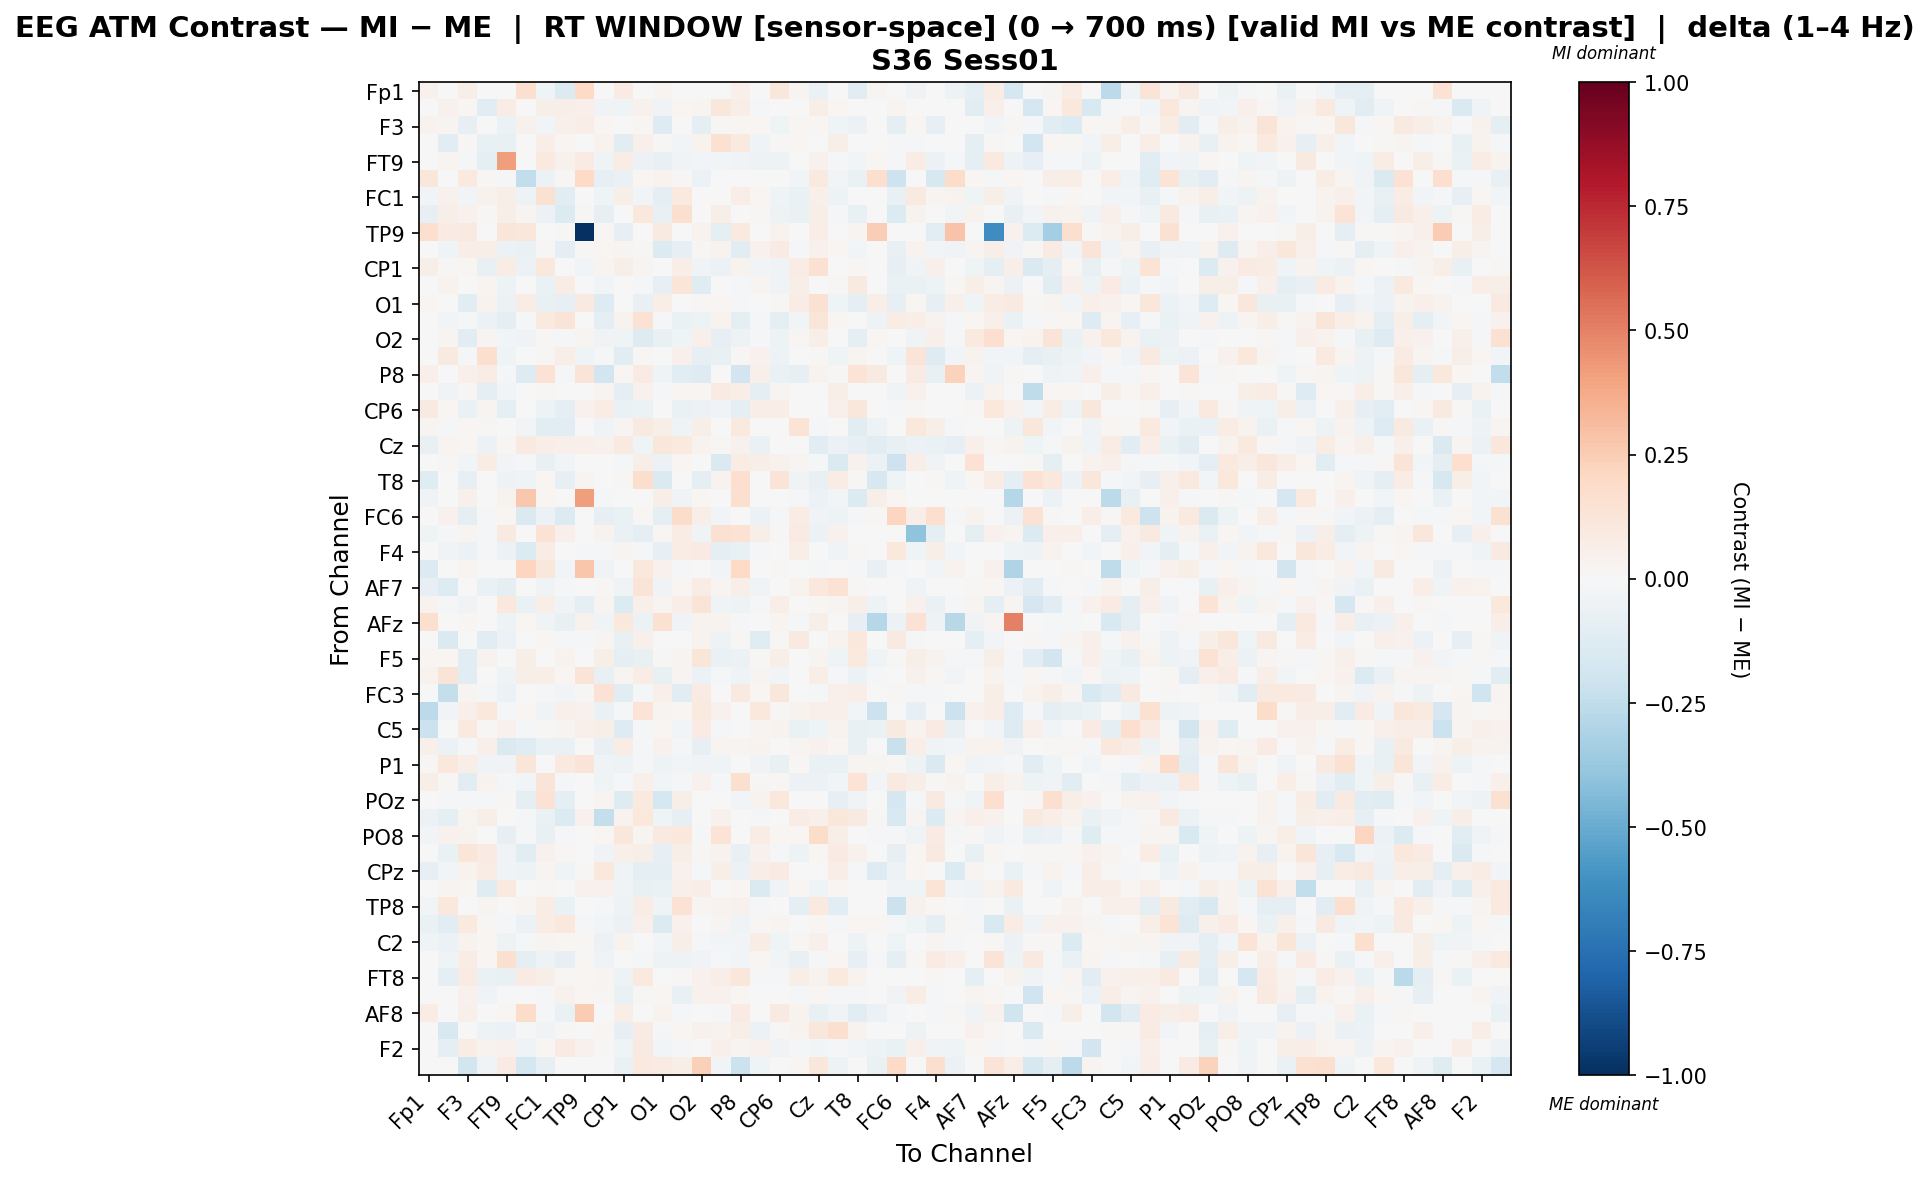

Source data for this figure (header and first rows):
, Fp1, Fz, F3, F7, FT9, FC5, FC1, C3, TP9, CP5, CP1, P7, O1, Oz, O2, P4, P8, TP10, CP6, CP2, Cz, C4, T8
Fp1, 0.04104, 0.0, 0.0558, 0.0, 0.0, 0.1625, -0.04523, -0.1398, 0.2031, 0.0, 0.08212, 0.0, 0.02393, 0.0, 0.0, 0.0, 0.04755, 0.0, 0.1116, 0.03116, -0.06528, 0.0, -0.1112
Fz, 0.0, 0.04258, 0.02303, -0.1029, 0.07686, 0.006381, 0.05765, 0.059, 0.05123, -0.03542, -0.04631, 0.04432, -0.03412, 0.01941, 0.02747, 0.1161, 0.06353, -0.01092, 0.002963, 0.002402, 0.05783, 0.02162, 0.0
F3, 0.0323, 0.02592, -0.07815, 0.007204, -0.06067, 0.04466, -0.02793, 0.05418, 0.06507, 0.0183, 0.002241, 0.02148, -0.1257, 0.0006919, -0.08995, 0.01012, 0.01967, 0.01681, -0.04214, 0.01621, 0.02234, -0.04195, -0.05915
F7, 0.0, -0.1107, 0.009013, -0.07107, -0.07342, 0.004869, 0.06365, 0.01577, 0.0, 0.03836, -0.1054, 0.04883, 0.009329, -0.02681, 0.03744, 0.1498, 0.09914, -0.04645, 0.01096, 0.01578, -0.002123, 0.05821, 0.0
FT9, 0.0, 0.02432, -0.01421, -0.08925, 0.4151, -0.005143, 0.1014, 0.04444, 0.08538, -0.046, 0.07602, -0.06096, -0.07441, -0.03165, -0.02483, -0.03045, -0.03149, -0.04957, -0.0501, 0.003135, 0.04205, -0.01935, -0.03093
FC5, 0.1099, -0.005012, 0.09444, 0.009563, -0.008189, -0.2425, -0.06131, 0.01389, 0.1955, -0.08298, -0.06336, 0.01736, 0.03418, 0.0112, -0.05991, -0.002932, 0.006056, 0.002869, 0.0, -0.02961, 0.1002, -0.02615, -0.06778
FC1, -0.0264, 0.0423, -0.02347, 0.04506, 0.06009, -0.04875, 0.1521, -0.1026, 0.0, -0.04113, 0.06022, -0.02652, -0.08909, 0.09494, -0.002481, -0.006588, 0.06503, 0.02032, -0.0422, -0.06549, 0.05323, -0.0516, -0.00225
C3, -0.08342, 0.05878, 0.04506, 0.01106, 0.05873, 0.02458, -0.06153, -0.1384, 0.008135, -0.08254, -0.002847, 0.1027, -0.07717, 0.1639, 0.0035, 0.0599, 0.002061, 0.008908, -0.05338, -0.06608, 0.05824, -0.0113, -0.07323
TP9, 0.1571, 0.07904, 0.09342, 0.0, 0.1185, 0.1151, 0.0, 0.0153, -1.0, 0.0153, -0.08261, 0.0, 0.08998, 0.0, 0.03421, -0.08794, 0.09702, 0.0, 0.03544, -0.002665, 0.066, 0.0, 0.02658
CP5, 0.0, -0.04433, 0.06887, 0.06178, -0.05807, -0.06426, 0.01404, -0.08638, 0.01132, 0.01625, 0.02724, 0.01335, -0.1382, -0.08251, 0.01031, 0.03587, -0.1083, 0.0406, 0.08479, -0.0171, 0.04306, 0.01759, -0.02708
CP1, 0.05922, 0.009461, 0.02291, -0.07265, 0.07371, -0.05621, 0.1087, -0.003585, -0.02426, 0.03043, 0.05583, 0.0245, -0.004215, 0.06731, -0.03303, -0.05896, 0.03373, -0.0295, -0.03823, 0.07325, 0.1502, 0.001719, 0.007833
P7, 0.0, 0.03758, 0.0004613, 0.02929, -0.05244, -0.00227, -0.0702, 0.07637, 0.0, -0.02566, -0.003582, -0.01262, -0.08378, 0.1247, -0.1247, 0.0005261, -0.01044, 0.02492, -0.04141, 0.05595, -0.006195, 0.01358, 0.08829
O1, 0.02012, -0.002846, -0.1067, 0.03147, -0.06017, 0.07713, -0.07078, -0.0796, 0.0877, -0.1287, -0.001042, -0.07559, 0.06265, -0.005068, 0.01128, 0.01876, -0.0231, 0.005523, 0.01292, 0.07608, 0.155, -0.04132, -0.08776
Oz, 0.0, -0.02757, -0.01982, -0.05507, -0.08931, -0.008712, 0.09746, 0.1262, 0.0, -0.09446, 0.03803, 0.1449, -0.01155, -0.06286, -0.04733, 0.03872, -0.09156, -0.0141, -0.1006, -0.02548, 0.1222, 0.01578, 0.0
O2, 0.0, 0.02739, -0.1078, 0.02773, -0.02841, -0.03385, 0.01478, -0.009124, 0.03058, -0.03784, -0.04371, -0.1313, -0.07631, -0.0434, 0.04771, -0.0827, -0.05129, -0.009643, -0.05228, 0.01727, 0.05545, 0.0, -0.09893
P4, 0.0, 0.09217, -0.01421, 0.1708, -0.04609, 0.002131, 0.008281, 0.06267, -0.03929, -0.009616, -0.1113, 0.01017, -0.001993, 0.05133, -0.07958, -0.07373, 0.01201, 0.04403, -0.04823, -0.001228, 0.01392, -0.0467, 0.02598
P8, 0.05165, 0.003165, 0.0496, 0.07143, -0.01882, -0.1298, 0.1441, -0.01439, 0.1294, -0.1911, 0.01592, 0.07833, -0.04035, -0.1163, -0.1259, -0.001545, -0.1878, 0.05388, -0.06819, -0.08096, 0.03551, 0.01492, 0.1343
TP10, 0.0, -0.03781, 0.01436, -0.09607, -0.02866, 0.002438, 0.01562, 0.0061, 0.0, 0.03087, -0.0988, 0.04249, -0.0114, 0.01623, 0.02197, 0.07926, 0.06364, -0.09173, 0.02529, 0.005224, -0.003205, 0.06003, 0.0
CP6, 0.09323, 0.02223, -0.06671, 0.02551, -0.09227, -0.001112, -0.04751, -0.08937, 0.04046, 0.07722, -0.06919, -0.05996, -0.002004, -0.06893, -0.05837, -0.03854, -0.09951, 0.06383, 0.06985, 0.0, 0.005037, 0.05006, 0.1125
CP2, 0.02499, -0.01263, 0.01853, 0.008665, 0.004988, -0.02891, -0.1113, -0.1124, 0.0, -0.04257, 0.0238, 0.09225, 0.06105, -0.04355, 0.05769, -0.001536, 0.1004, -0.001907, 0.0, 0.14, -0.02194, -0.006512, -0.1059
Cz, -0.07313, 0.02698, 0.01941, -0.05541, 0.02308, 0.09204, 0.06843, 0.04994, 0.04742, 0.04414, 0.09258, -0.04231, 0.1147, 0.09967, 0.03177, 0.01151, 0.04402, -0.06818, -0.003826, -0.004084, -0.1036, -0.06141, -0.08106
C4, 0.0, 0.009835, -0.0257, 0.07407, -0.02936, -0.01616, -0.07086, -0.0297, 0.0, -0.001492, -0.02169, 0.05947, -0.05512, 0.01847, 0.0, -0.141, 0.07646, 0.05651, 0.04204, 0.02854, -0.01624, -0.1445, 0.03939
T8, -0.1221, 0.0, -0.08357, 0.0, -0.05105, -0.04054, 0.0207, -0.08222, 0.02668, 0.001156, 0.008241, 0.1726, -0.144, 0.0, -0.08903, 0.03249, 0.1668, 0.0, 0.129, -0.03499, -0.07202, 0.07415, 0.01532
FT10, -0.03742, 0.0, 0.05327, 0.0, 0.03873, 0.2691, 0.02031, 0.0, 0.4182, -0.009833, 0.0, 0.0, 0.05732, -0.03605, 0.02126, 0.0, 0.1617, 0.0, 0.0, -0.01639, -0.05526, -0.02841, -0.1335
FC6, 0.0, 0.04325, -0.09734, -0.01565, 0.01941, -0.142, -0.05597, -0.1404, 0.0, -0.08139, -0.06616, 0.01173, -0.08898, 0.1825, 0.06738, -0.02724, 0.00715, -0.0578, -0.008993, 0.07193, -0.03134, -0.04804, -0.02192
FC2, -0.03968, -0.01099, 0.02814, -0.02031, 0.0861, 0.0, 0.144, 0.04816, 0.0, 0.03359, -0.07003, -0.08872, 0.02096, 0.07365, -0.0406, 0.1515, 0.1482, 0.05755, 0.008405, 0.08474, -0.05592, 0.04343, 0.0
F4, 0.0, -0.03693, -0.057, -0.01679, -0.05928, -0.1372, 0.07095, 0.001841, -0.01259, -0.02229, 0.02638, -0.01139, -0.08543, 0.07229, 0.08407, -0.09286, -0.07565, -0.01493, 0.007315, 0.06988, -0.001217, -0.03821, 0.00832
F8, -0.1362, 0.0, 0.02844, 0.0, 0.003959, 0.216, 0.1101, -0.02846, 0.2795, -0.03731, 0.0, 0.1032, 0.04645, -0.008462, -0.005722, -0.02846, 0.1982, 0.0, 0.01046, -0.004616, -0.01634, 0.006929, -0.018
AF7, -0.08548, -0.1254, 0.0, -0.06544, -0.09617, 0.005718, -0.0342, -0.01391, 0.0, 0.01546, -0.04066, 0.1302, -0.03339, 0.02271, 0.07169, 0.02602, 0.06429, -0.03647, 0.005313, 0.03585, 0.1063, 0.1472, 0.01283
AF3, 0.0375, -0.01303, -0.0339, -0.00771, 0.1016, -0.06416, 0.06511, -0.03852, -0.09272, 0.02856, -0.1346, 0.04867, 0.02939, 0.06633, 0.1311, -0.04044, -0.04818, -0.02057, 0.06542, 0.0, 0.02036, 0.03001, 0.05681
AFz, 0.1601, 0.0, 0.02255, 0.0, -0.04797, 0.01708, -0.03282, -0.07618, 0.04044, -0.03787, 0.1055, -0.05796, 0.1557, -0.03535, 0.03867, 0.03198, -0.008461, 0.0, 0.03111, -0.01262, 0.05696, 0.0, -0.08258
F1, 0.0, -0.1429, 0.002247, -0.1136, -0.06082, 0.005302, 0.02265, -0.01057, -0.008911, 0.02502, -0.0713, 0.0532, 0.002073, 0.006874, 0.03749, -0.0543, 0.01331, -0.123, 0.01176, 0.09184, -0.005818, 0.03125, 0.1093
F5, 0.01686, 0.01686, -0.1022, 0.03145, -0.007387, 0.05956, 0.005084, 0.0367, 0.003303, 0.05663, -0.09119, -0.07135, 0.009305, 0.02469, 0.1192, -0.06717, -0.05597, 0.01106, 0.05962, 0.001061, 0.02569, -0.04122, 0.09605
FT7, 0.03533, 0.1327, -0.1043, 0.007699, -0.04057, 0.05908, 0.06407, 0.02257, 0.1289, -0.07642, 0.02416, 0.07746, -0.07047, 0.02474, -0.06123, -0.02092, -0.04323, 0.02444, -0.02795, 0.0, 0.06409, -0.01362, -0.05867
FC3, 0.0, -0.2365, 0.02478, -0.01006, -0.06118, 0.0, -0.01419, -0.02918, 0.01374, 0.1439, -0.1122, -0.02138, 0.04774, -0.1085, 0.07899, 0.006763, 0.09346, 0.01771, 0.111, 0.004044, -0.008549, 0.05256, 0.06692
C1, -0.2586, -0.02483, 0.05409, 0.1032, -0.01143, 0.0193, -0.03592, 0.05242, 0.04223, -0.06302, -0.02204, 0.1399, 0.02697, 0.02341, 0.09568, 0.04053, -0.005875, 0.1058, 0.01417, 0.03855, 0.05157, 0.0509, -0.02946
C5, -0.2138, 0.0, 0.1008, 0.0126, 0.0439, -0.01982, 0.008149, 0.02992, 0.05177, 0.05897, -0.1301, -0.02215, 0.01873, -0.02704, 0.08458, -0.01096, 0.006068, 0.02857, 0.03412, -0.06881, -0.03989, 0.03423, -0.07406
CP3, 0.05027, -0.0572, -0.008158, 0.05077, -0.1435, -0.1201, -0.06698, -0.06379, 0.0, -0.07757, 0.07781, -0.01867, 0.04296, -0.009031, -0.08281, 0.024, 0.03099, 0.03219, 0.007358, 0.02842, 0.04041, 0.02038, -0.07492
P1, 0.01463, 0.108, 0.06608, -0.0384, -0.03447, 0.125, 0.004909, 0.09814, 0.1275, -0.03491, -0.04748, -0.02155, -0.05075, -0.03034, -0.03632, -0.04225, -0.005551, -0.03715, -0.07501, 0.009886, -0.0696, -0.06298, 0.02725
PO7, 0.06017, 0.01347, -0.1078, 0.03788, -0.0128, -0.02882, 0.126, -0.01729, 0.0, -0.0406, -0.02029, 0.04717, -0.0293, -0.018, 0.04011, -0.01094, 0.1593, 0.01364, 0.009773, -0.05714, -0.05566, -0.02741, 0.1331
POz, 0.0, -0.01061, -0.0154, -0.01553, 0.01242, -0.1008, 0.1433, -0.09389, 0.0, 0.02454, -0.1294, 0.1007, -0.1724, 0.05624, -0.003851, -0.005175, -0.02561, 0.03179, 0.1073, 0.004219, 0.002271, -0.07918, -0.03836
PO4, -0.05564, -0.1005, 0.02729, 0.06094, -0.006182, -0.02283, -0.06676, -0.1392, 0.04395, -0.2384, 0.03399, 0.1049, -0.04401, -0.08552, 0.0, 0.04652, 0.003081, -0.01038, -0.006345, 0.07643, 0.05217, 0.1133, 0.09258
PO8, -0.02813, 0.04145, 0.03134, 0.006205, -0.08079, -0.01682, -0.07416, -0.02176, 0.0, 0.01982, 0.1096, 0.02592, 0.08836, 0.1023, -0.01089, 0.1372, 0.0, 0.07185, 0.01918, 0.01936, 0.1812, 0.05623, 0.0
P6, 0.0, -0.06339, 0.1177, 0.07934, -0.03891, -0.1089, 0.0416, 0.007823, 0.0, -0.03649, 0.04759, 0.06073, -0.08548, 0.05801, 0.009752, 0.03625, -0.07229, 0.04207, -0.01773, -0.05394, 0.01653, 0.07981, 0.04033
CPz, -0.08543, -0.02507, 0.0324, 0.07621, -0.03317, -0.05125, 0.02497, -0.04279, 0.009067, 0.1048, -0.04519, -0.08841, -0.09333, 0.03975, -0.01574, 0.05681, -0.05655, 0.06328, 0.08057, -0.004801, -0.006669, 0.06274, -0.01283
CP4, 0.0, 0.03046, 0.0165, -0.1229, 0.09778, 0.0, 0.0103, 0.002569, 0.04277, 0.04663, -0.03292, -0.07108, -0.06492, 0.04697, 0.06827, 0.0, 0.01852, -0.146, -0.03513, 0.01852, -0.04285, 0.01786, 0.0
TP8, -0.02483, 0.1072, -0.00226, 0.02452, -0.004437, 0.02796, 0.07244, -0.06327, 0.003028, -0.02259, -0.05343, 0.07443, -0.04299, 0.1412, 0.02504, 0.03641, 0.04508, -0.02251, 0.0, -0.09201, 0.09938, -0.1114, 0.0
C6, -0.06867, -0.1084, 0.09444, 0.008922, -0.009401, -0.05932, 0.07187, 0.1079, -0.02059, -0.02461, -0.05642, 0.05459, -0.136, 0.04646, -0.004343, 0.0287, -0.04478, 0.00995, 0.02762, 0.000665, 0.02042, -0.02219, 0.02265
C2, -0.04074, -0.05973, 0.03529, 0.01999, -0.04737, -0.01311, 0.02853, 0.01657, 0.01752, -0.05908, 0.03789, 0.004962, -0.02924, 0.06128, -0.0201, -0.02577, -0.02914, 0.077, -0.04579, 0.01159, 0.05446, 0.002837, -0.05021
FC4, 0.0, -0.04271, 0.07369, 0.01987, 0.163, -0.08776, -0.05071, -0.0831, 0.01253, -0.03721, 0.0, -0.01739, -0.0511, -0.04864, -0.03725, -0.01629, -0.02435, 0.01639, -0.02869, -0.07342, -0.01056, 0.02088, -0.07978
FT8, 0.0, -0.09998, 0.0782, -0.06714, -0.07754, 0.08065, 0.06165, 0.01271, 0.01956, 0.02843, -0.04823, 0.09561, -0.002538, 0.01025, 0.03947, 0.06574, 0.1137, -0.02141, -0.02066, 0.05957, 0.037, 0.09404, 0.03238
F6, 0.0, -0.005156, 0.04073, -0.0361, 0.006364, 0.0, -0.02096, 0.04379, 0.02162, 0.008388, -0.06627, 0.015, 0.01742, -0.07667, 0.04029, 0.04273, 0.02032, -0.004994, 0.004671, -0.01171, 0.01644, -0.01018, -0.01775
AF8, 0.0742, -0.004893, 0.05307, 0.0, 0.02145, 0.1873, -0.01726, -0.06829, 0.2516, 0.0, 0.06608, 0.0, 0.03443, -0.01859, 0.0, -0.01076, 0.08221, 0.0, 0.09068, 0.03451, -0.07762, -0.03866, -0.1158
AF4, 0.0, -0.1501, 0.0, -0.04701, -0.05739, -0.01319, -0.03444, 0.00785, 0.0, 0.02275, -0.07995, 0.08393, -0.01627, 0.01861, 0.04335, 0.03587, 0.05618, -0.05519, 0.009538, 0.03321, 0.1118, 0.163, 0.03329
F2, 0.0, -0.08698, 0.07794, 0.03349, 0.04217, -0.0418, 0.01831, 0.07964, 0.04495, 0.01383, -0.0453, 0.09024, -0.02459, -0.009207, -0.001056, 0.0513, 0.02785, 0.04629, -0.03371, -0.01887, -0.03089, -0.01265, -0.02803
FCz, 0.0, 0.0, -0.181, -0.03868, 0.08516, -0.1761, -0.07952, 0.0, 0.0, 0.0, -0.0634, 0.09823, 0.08514, 0.0569, 0.2395, -0.03045, -0.2132, -0.04017, 0.0, 0.02329, 0.1172, -0.05245, 0.0
